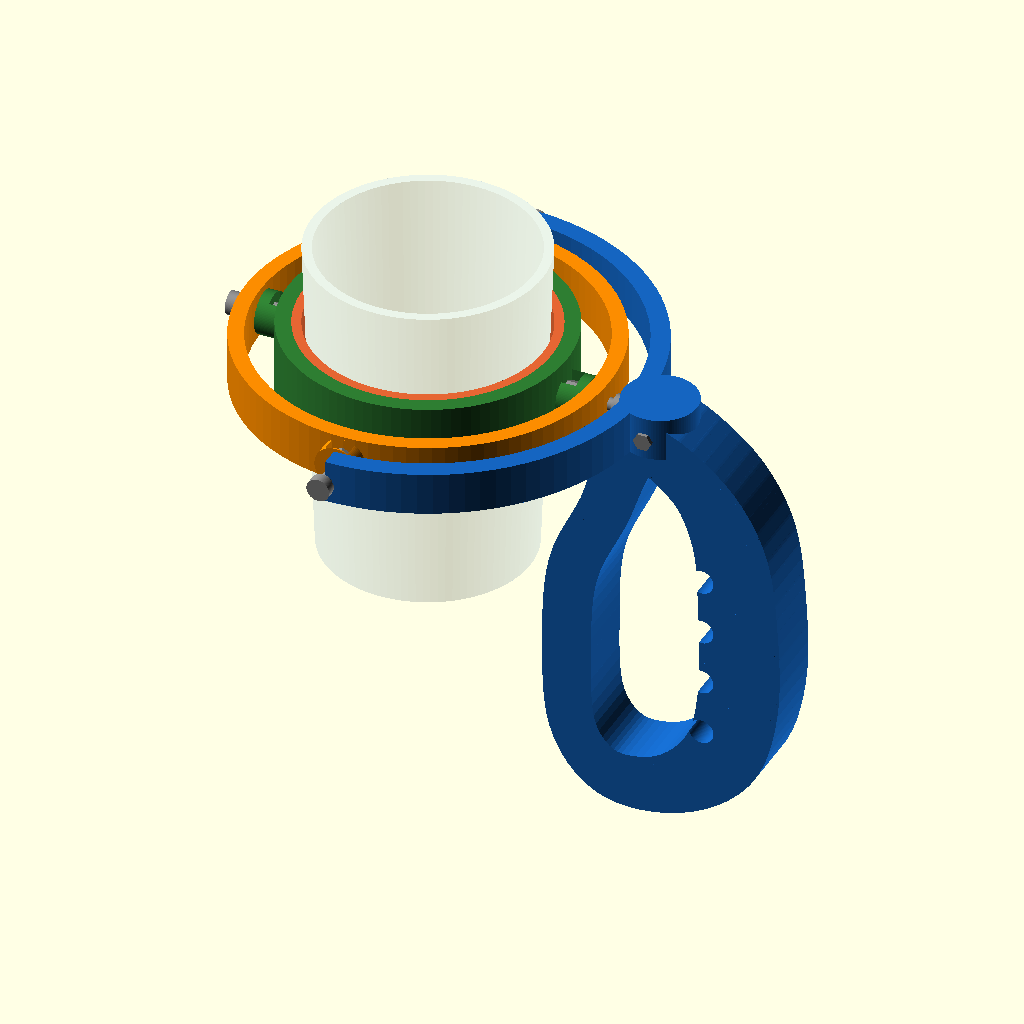
Cell 1: rendered with the file's own defaults.
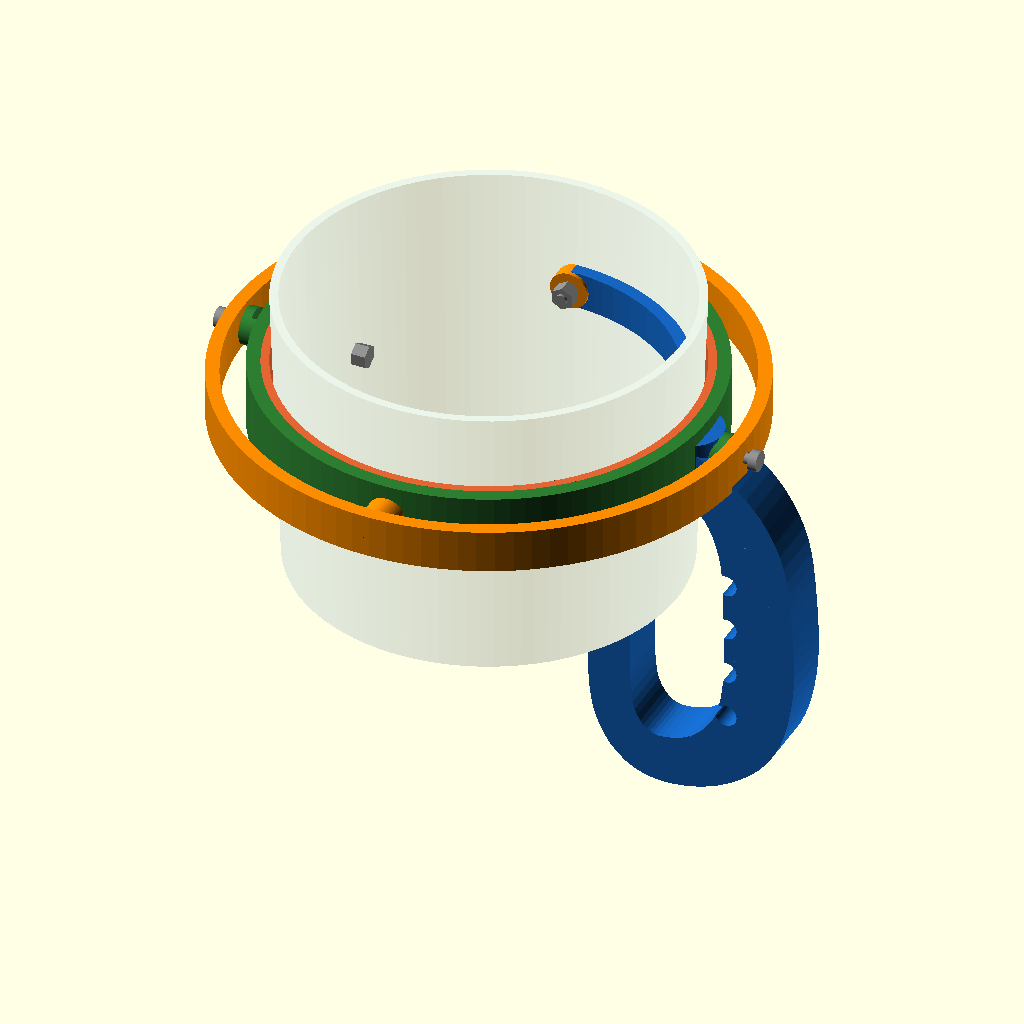
Cell 2: the same model with cup_d = 150.
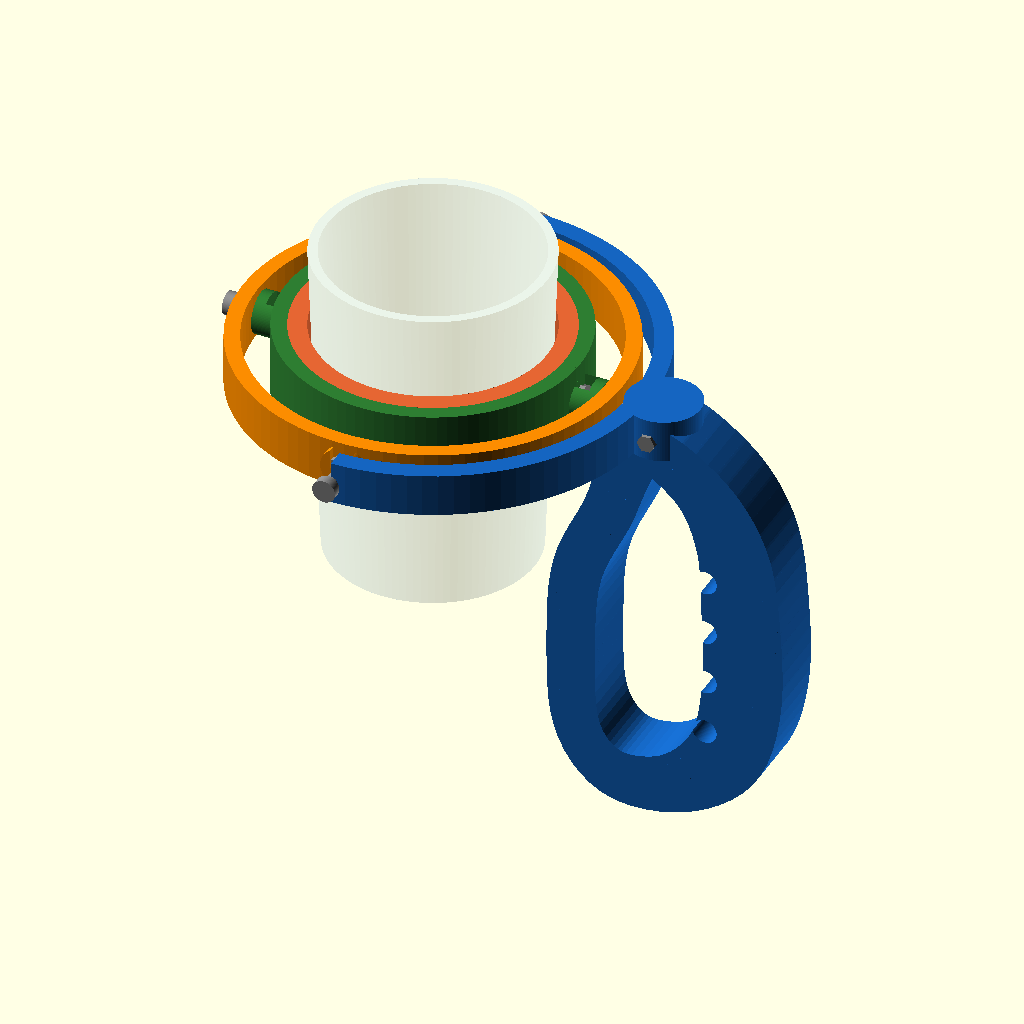
Cell 3 — liner_t set to 6, the other parameters unchanged.
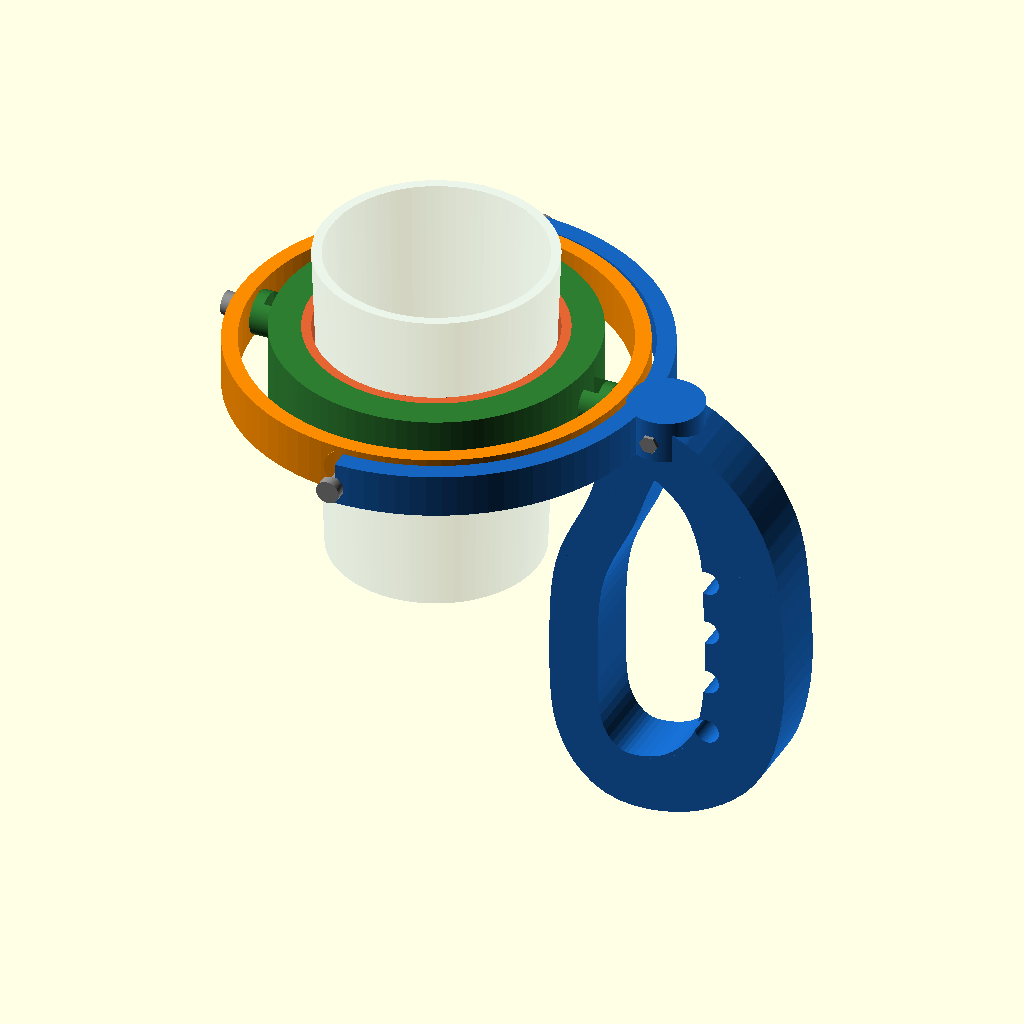
Cell 4: wall_i = 10 (everything else at default).
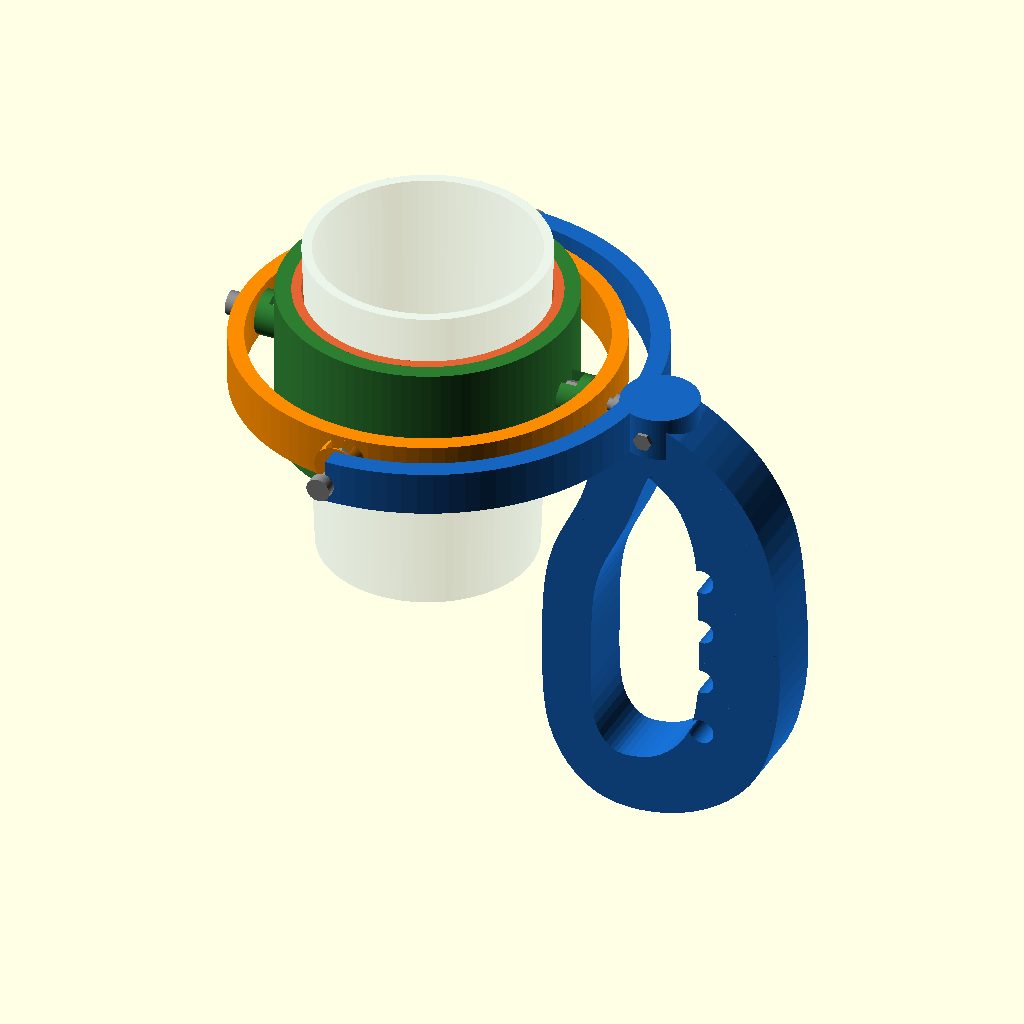
Cell 5: the same model with h_i = 48.
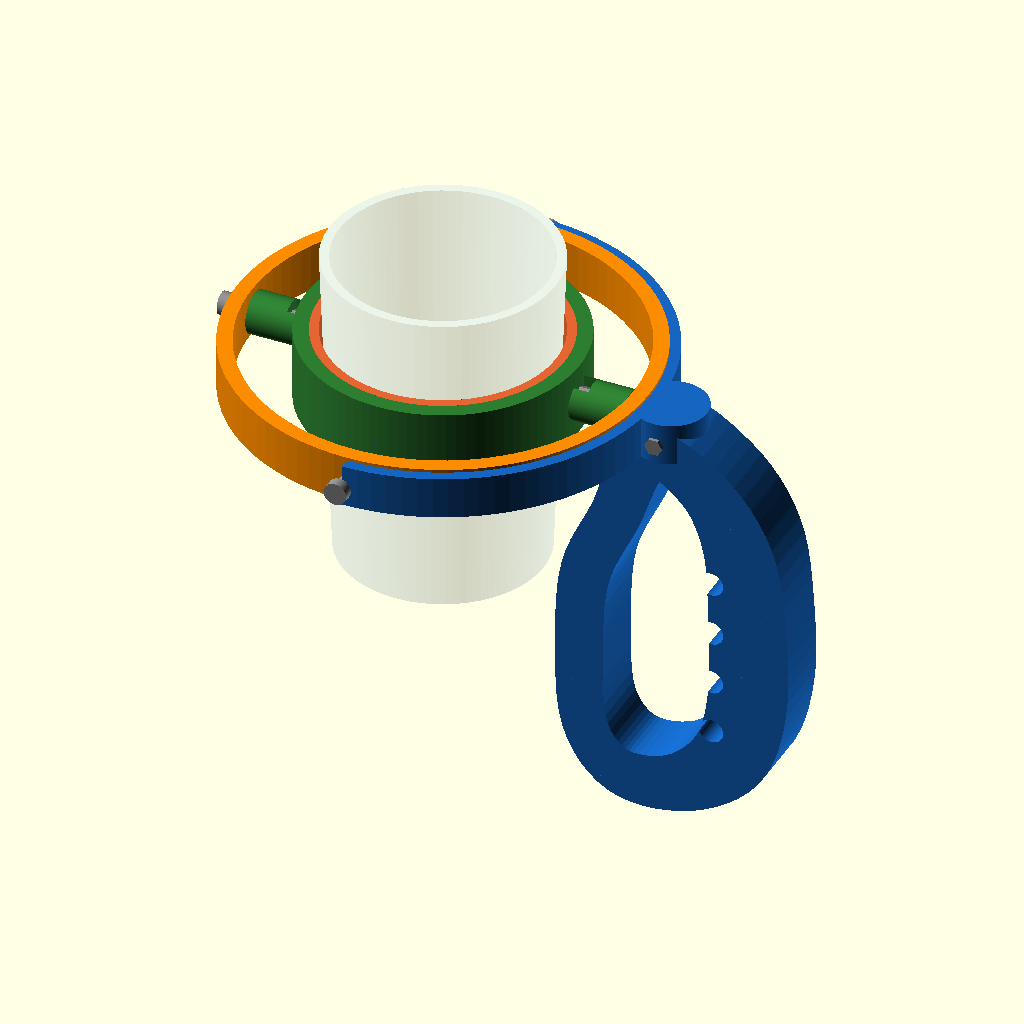
Cell 6 — gap set to 18, the other parameters unchanged.
All cells are drawn from the same view direction (rotation 55°, 0°, 25°, orthographic, colour scheme Cornfield), but the view is re-fitted for each cell, so position and scale can differ between cells as well as the parameter.
The OpenSCAD source (bekerhouder-parkinson/src/bekerhouder_gimbal.scad):
// =====================================================================
//  Trillingsdempende bekerhouder - V4 "GIMBAL"
//  NLT - Technisch Ontwerpen | Bram, Ruben, Wander & Jelle
//
//  Upgrade van V3: een ECHTE gimbal met twee loodrechte draaiassen,
//  zodat de beker in ALLE richtingen waterpas blijft (anti-mors).
//    - Binnenring (klemt de beker) draait om de X-as t.o.v. de middenring
//    - Middenring draait om de Y-as t.o.v. het ergonomische handvat
//  Trilt de hand, dan kantelt het handvat; beide assen vangen dat op en
//  de beker blijft hangen.
//
//  Onderdelen (kies met 'part'):
//    "inner"    -> Binnenring (bekerklem)
//    "outer"    -> Middenring (gimbalring)
//    "handle"   -> Ergonomisch handvat met beugel
//    "plate"    -> alle 3 de printdelen naast elkaar
//    "assembly" / "product" / "exploded"
// =====================================================================

part = "assembly";
$fn = 96;

/* ---------------- BEKER / BINNENRING ---------------------------- */
cup_d   = 75;
liner_t = 3;
ir_i    = cup_d/2 + liner_t;     // 40.5  binnenradius
wall_i  = 5;
or_i    = ir_i + wall_i;          // 45.5  buitenradius binnenring
h_i     = 24;                     // hoogte binnenring

/* ---------------- MIDDENRING (gimbalring) ----------------------- */
gap     = 9;                      // speling voor kantelen
ir_o    = or_i + gap;             // 54.5
wall_o  = 5;
or_o    = ir_o + wall_o;          // 59.5
h_o     = 16;                     // iets lager zodat hij vrij kantelt

/* ---------------- HANDVAT-BEUGEL (hoepel) ----------------------- */
r_yoke  = 66;                     // binnenstraal beugel
wall_y  = 6;
or_y    = r_yoke + wall_y;        // 72
h_y     = 14;

/* ---------------- DRAAIPUNTEN (M4 + vastgeklemde moer) --------- */
pin_d   = 4;
clr_d   = 4.4;                    // doorloopgat (vrij draaien)
tap_d   = 3.3;                    // (oud) gat om M4 in te tappen
lug_h   = 14;                     // hoogte van de oogjes
nut_af  = 7.4;                    // sleutelwijdte M4-moer + speling
nut_thk = 5.2;                    // ruimte voor zelfborgende M4-moer

in_tip  = ir_o - 1;               // 53.5  tip binnenring-oog (as = X)
out_tip = r_yoke - 1.5;           // 64.5  tip middenring-trunnion (as = Y)

/* ---------------- HANDVAT: BEUGEL + LUSGREEP ------------------- */
grip_x     = 76;                  // verbindingspunt greep <-> beugel
peg_d2     = 11;                  // dikke verbindingspen greep -> beugel
peg_len2   = 12;
peg_hole2  = 11.4;
xbolt_d    = 3.4;                 // dwarsbout M3 (greep vastzetten in beugel)
xbolt_z    = -1;                  // hoogte van de dwarsbout

// ergonomisch handvat: een vloeiend gebogen greep (mok-stijl) waar de
// hand / 4 vingers doorheen gaan, met een dikkere gevormde grijpzijde.
loop_t      = 20;                 // dikte in Y (vlakke kant -> printbaar)
// middellijn van het handvat in het XZ-vlak: [x, z, straal]
handle_path = [
    [ 73,   -6,  9],   // 0  hals (bij de beugel)
    [ 92,  -15, 10],   // 1
    [103,  -34, 12],   // 2  grijpzijde (dik)
    [106,  -60, 13],   // 3
    [106,  -88, 13],   // 4
    [100, -110, 12],   // 5
    [ 84, -124, 10],   // 6
    [ 64, -126,  9],   // 7  onderkant
    [ 52, -112,  8],   // 8
    [ 50,  -84,  8],   // 9  binnenzijde (bekerkant, dun = "guard")
    [ 52,  -56,  8],   // 10
    [ 62,  -32,  8],   // 11
];

// vloeiende kromme door de punten (Catmull-Rom), gesloten lus
function cr(a,b,c,d,t) =
    0.5*( 2*b + (c-a)*t + (2*a-5*b+4*c-d)*t*t + (3*b-3*c+d-a)*t*t*t );
N_h = len(handle_path);
sub_h = 6;
smooth_path = [ for (i=[0:N_h-1], j=[0:sub_h-1])
    let( p0=handle_path[(i-1+N_h)%N_h], p1=handle_path[i],
         p2=handle_path[(i+1)%N_h],     p3=handle_path[(i+2)%N_h], t=j/sub_h )
    [ cr(p0[0],p1[0],p2[0],p3[0],t),
      cr(p0[1],p1[1],p2[1],p3[1],t),
      max(6, cr(p0[2],p1[2],p2[2],p3[2],t)) ] ];

// =====================================================================
//  HULPMODULES
// =====================================================================

// Ring gecentreerd op z = 0
module ring(ri, ro, h) {
    rotate_extrude()
        translate([ri, -h/2]) square([ro - ri, h]);
}

// Oogje (lug) op hoek 'ang', van straal r0 tot tip. Draaipunt met een
// doorlopend boutgat (clearance) en een moer-sleuf van bovenaf, zodat de
// M4-moer vast komt te zitten (niet meedraait) = sterke metalen schroefdraad.
module lug(ang, r0, tip, nut=true) {
    rotate([0,0,ang])
        difference() {
            hull() {
                translate([r0,   0, 0]) rotate([0,90,0]) cylinder(h=0.1, d=lug_h);
                translate([tip,  0, 0]) rotate([0,90,0]) cylinder(h=0.1, d=lug_h);
            }
            // doorlopend boutgat langs de as
            translate([r0-1, 0, 0]) rotate([0,90,0]) cylinder(h=tip-r0+2, d=clr_d);
            // moer-sleuf: van bovenaf, moer kan niet meedraaien
            if (nut)
                translate([r0 + nut_thk/2 + 1.5, 0, lug_h/2])
                    cube([nut_thk, nut_af, lug_h+1], center=true);
        }
}

// Doorlopend gat langs een as op hoek 'ang', op straal-bereik, d=diameter
module thru_hole(ang, d) {
    rotate([0,0,ang])
        translate([0,0,0]) rotate([0,90,0])
            translate([0,0,-200]) cylinder(h=400, d=d);
}

// =====================================================================
//  PRINTDELEN
// =====================================================================

// ---- Binnenring: klemt de beker, draait om de X-as -------------
module inner_ring() {
    difference() {
        union() {
            ring(ir_i, or_i, h_i);
            // twee oogjes op de X-as (+X en -X), met boutgat + moer-sleuf
            lug(  0, or_i-2, in_tip);
            lug(180, or_i-2, in_tip);
        }
    }
}

// ---- Middenring (gimbalring) -----------------------------------
//  - gaten op de X-as (doorloop) voor de bout naar de binnenring
//  - trunnions op de Y-as met tap-gat voor de bout naar het handvat
module outer_ring() {
    difference() {
        union() {
            ring(ir_o, or_o, h_o);
            // trunnions op de Y-as (+Y en -Y), met boutgat + moer-sleuf
            lug( 90, or_o-2, out_tip);
            lug(270, or_o-2, out_tip);
        }
        // doorloopgaten op de X-as voor de binnenring-bout
        thru_hole(  0, clr_d);
        thru_hole(180, clr_d);
    }
}

// ---- Handvat: BEUGEL (printt plat op de bed) -------------------
module beugel() {
    difference() {
        union() {
            // 180 graden hoepel over de +X helft (-Y .. +X .. +Y)
            rotate([0,0,-90])
                rotate_extrude(angle=180)
                    translate([r_yoke, -h_y/2]) square([wall_y, h_y]);
            // verbindingspad voor de greep (vlakke onderkant -> printbaar)
            hull() {
                translate([(r_yoke+or_y)/2, 0, 0])
                    cube([wall_y, 16, h_y], center=true);
                translate([grip_x, 0, 0]) cylinder(d=24, h=h_y, center=true);
            }
        }
        // doorloopgaten op de Y-as (in de uiteinden van de beugel)
        thru_hole( 90, clr_d);
        thru_hole(270, clr_d);
        // gat voor de dikke pen van de greep
        translate([grip_x, 0, -h_y/2 - 0.1]) cylinder(d=peg_hole2, h=peg_len2+1);
        // dwarsbout-gat (M3) door het pad + de pen -> greep mechanisch vast
        translate([grip_x, 0, xbolt_z]) rotate([90,0,0])
            cylinder(h=40, d=xbolt_d, center=true);
    }
}

// ---- Handvat: LUSGREEP (de hand past door de lus) --------------
//  De lus is rond om te grijpen, maar plat in de X-richting, zodat
//  hij plat op de bed kan printen (zie 'plate' voor de printstand).

// één "puck" (cilinder met as langs Y) op pad-punt p = [x, z, r]
module puck(p) {
    translate([p[0], 0, p[1]]) rotate([90,0,0])
        cylinder(h = loop_t, r = p[2], center = true);
}

module grip(solo=true) {
    n = len(smooth_path);
    difference() {
        union() {
            // vloeiende lus: hull tussen opeenvolgende (geinterpoleerde) punten
            for (i = [0:n-1])
                hull() { puck(smooth_path[i]); puck(smooth_path[(i+1)%n]); }
            // hals van het handvat naar de beugel
            hull() {
                puck(handle_path[0]);
                translate([grip_x, 0, -h_y/2 + 1]) cylinder(d=20, h=2, center=true);
            }
            // dikke pen in de beugel
            translate([grip_x, 0, -h_y/2 - 0.1]) cylinder(d=peg_d2, h=peg_len2);
        }
        // zachte vingergroeven op de grijpzijde, gespreid in Z
        for (z = [-48, -66, -84, -102])
            translate([94, 0, z]) rotate([90,0,0]) cylinder(h=loop_t+2, r=4, center=true);
        // dwarsbout-gat door de pen (lijnt uit met de beugel)
        translate([grip_x, 0, xbolt_z]) rotate([90,0,0])
            cylinder(h=40, d=xbolt_d, center=true);
    }
}

// ---- Hand als grootte-referentie (alleen weergave) -------------
//  ~ realistische handpalm: 78 mm breed, 100 mm lang, 32 mm dik
module hand_ref() {
    color([0.95,0.8,0.7,0.55])
        translate([86, 0, -72]) scale([23, 16, 40]) sphere(1);
}

// ---- Handvat als één geheel (alleen voor de weergaven) ----------
module handle() {
    beugel();
    grip(solo=false);
}

// =====================================================================
//  HULPVORMEN VOOR DE WEERGAVE (niet printen)
// =====================================================================
module liner() {
    rotate_extrude()
        translate([cup_d/2, -h_i/2]) square([liner_t, h_i]);
}

module ghost_cup() {
    color([0.6,0.8,1,0.20])
        difference() {
            cylinder(h=105, r1=cup_d/2-4, r2=cup_d/2, center=false);
            translate([0,0,3]) cylinder(h=105, r1=cup_d/2-7, r2=cup_d/2-3);
        }
}

// M4-bout (kop + schacht) + vastgeklemde moer, langs as op hoek ang
module bolt(ang, r_head, len, r_nut) {
    rotate([0,0,ang]) color("#8a8a8a") {
        translate([r_head, 0, 0]) rotate([0, 90,0]) cylinder(h=3.2, d=7.5);     // kop
        translate([r_head, 0, 0]) rotate([0,-90,0]) cylinder(h=len, d=pin_d);   // schacht
        translate([r_nut, 0, 0]) rotate([0,90,0])                               // moer
            cylinder(h=nut_thk, d=nut_af/cos(30), $fn=6, center=true);
    }
}

module all_bolts() {
    bolt(  0, or_o+2, 16, 47.6);   // binnenring-as +X
    bolt(180, or_o+2, 16, 47.6);   // binnenring-as -X
    bolt( 90, or_y+2, 16, 61.6);   // middenring-as +Y
    bolt(270, or_y+2, 16, 61.6);   // middenring-as -Y
    // dwarsbout M3 die de greep in de beugel vastzet (langs Y)
    color("#8a8a8a") translate([grip_x, 0, xbolt_z]) {
        translate([0, 13,0]) rotate([90,0,0])  cylinder(h=2.6, d=6);
        rotate([90,0,0]) translate([0,0,-13])  cylinder(h=26, d=3);
        translate([0,-13,0]) rotate([-90,0,0]) cylinder(h=2.4, d=6, $fn=6);
    }
}

module product() {
    color("#2e7d32") inner_ring();
    color("#fb8c00") outer_ring();
    color([0.9,0.4,0.2]) liner();
    color("#1565c0") handle();
    all_bolts();
}

// =====================================================================
//  KEUZE
// =====================================================================
if (part == "inner")      inner_ring();
else if (part == "outer") outer_ring();
else if (part == "handle") handle();
else if (part == "beugel") beugel();
else if (part == "grip")   translate([0,0,10]) rotate([90,0,0]) grip();   // printstand: plat
else if (part == "plate") {
    // alles in printstand: ringen rechtop, beugel plat, handvat plat
    translate([-120, -55, h_i/2]) inner_ring();
    translate([-120,  55, h_o/2]) outer_ring();
    translate([ -30,  60, h_y/2]) beugel();
    translate([  60, -70, 10]) rotate([90,0,0]) grip();
}
else if (part == "product") product();
else if (part == "exploded") {
    color("#2e7d32") translate([0,0,-44]) inner_ring();
    color([0.9,0.4,0.2]) translate([0,0,-44]) liner();
    color("#fb8c00") outer_ring();
    color("#1565c0") translate([108,0,0]) beugel();
    color("#1565c0") translate([208,0,0]) grip();
    // X-as: M4-bout + vastgeklemde moer in de binnenring-oogjes
    translate([ 24,0,-44]) bolt(  0, or_o+2, 16, 47.6);
    translate([-24,0,-44]) bolt(180, or_o+2, 16, 47.6);
    // Y-as: M4-bout + vastgeklemde moer in de middenring-trunnions
    translate([0, 24,0]) bolt( 90, or_o+4, 16, 61.6);
    translate([0,-24,0]) bolt(270, or_o+4, 16, 61.6);
    // M3 dwarsbout: zet de greep vast in de beugel
    color("#8a8a8a") translate([158, 0, xbolt_z]) rotate([90,0,0]) cylinder(h=30, d=3, center=true);
}
else if (part == "section") {
    // doorsnede: laat zien hoe de bout door de ring in de vastgeklemde moer grijpt
    difference() {
        product();
        translate([0, 210, 0]) cube([520,400,520], center=true);   // verwijder y>0
    }
}
else if (part == "assembly_hand") {
    translate([0,0,-66]) ghost_cup();
    product();
    hand_ref();
}
else {   // assembly
    translate([0,0,-66]) ghost_cup();
    product();
}
Parameter table extracted from the source (name, type, default, range or options):
part: string, default "assembly"
cup_d: number, default 75
liner_t: number, default 3
wall_i: number, default 5
h_i: number, default 24
gap: number, default 9
wall_o: number, default 5
h_o: number, default 16
r_yoke: number, default 66
wall_y: number, default 6
h_y: number, default 14
pin_d: number, default 4
clr_d: number, default 4.4
tap_d: number, default 3.3
lug_h: number, default 14
nut_af: number, default 7.4
nut_thk: number, default 5.2
grip_x: number, default 76
peg_d2: number, default 11
peg_len2: number, default 12
peg_hole2: number, default 11.4
xbolt_d: number, default 3.4
xbolt_z: number, default -1
loop_t: number, default 20
